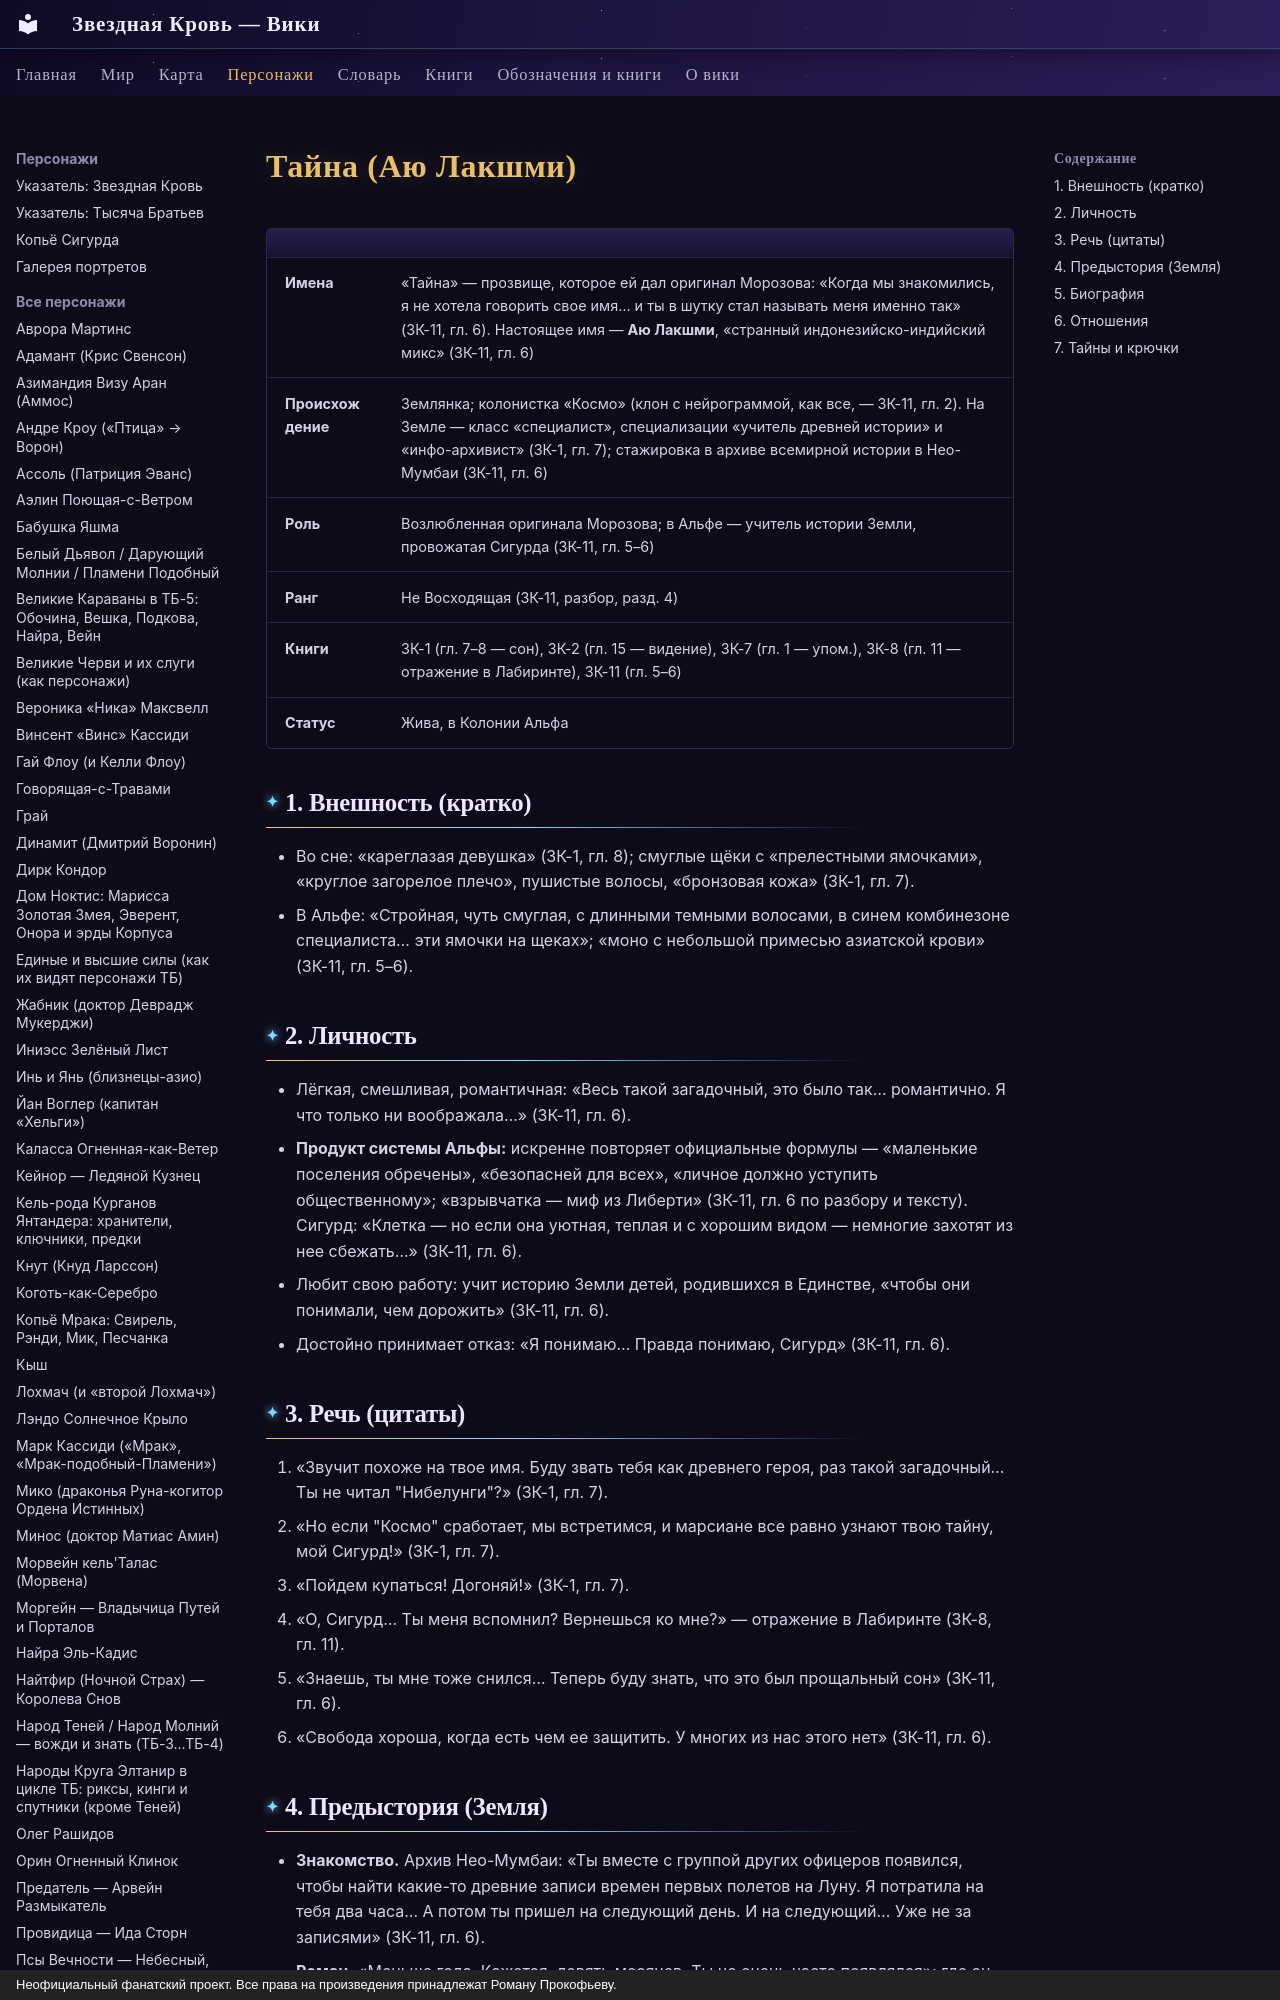

repository: evgenykzz2/Starblood · page: personazhi/tajna/index.html · generator: mkdocs · copyright: Неофициальный фанатский проект. Все права на произведения принадлежат Роману Прокофьеву.

# Тайна (Аю Лакшми)


| | |
|---|---|
| **Имена** | «Тайна» — прозвище, которое ей дал оригинал Морозова: «Когда мы знакомились, я не хотела говорить свое имя… и ты в шутку стал называть меня именно так» (ЗК-11, гл. 6). Настоящее имя — **Аю Лакшми**, «странный индонезийско-индийский микс» (ЗК-11, гл. 6) |
| **Происхождение** | Землянка; колонистка «Космо» (клон с нейрограммой, как все, — ЗК-11, гл. 2). На Земле — класс «специалист», специализации «учитель древней истории» и «инфо-архивист» (ЗК-1, гл. 7); стажировка в архиве всемирной истории в Нео-Мумбаи (ЗК-11, гл. 6) |
| **Роль** | Возлюбленная оригинала Морозова; в Альфе — учитель истории Земли, провожатая Сигурда (ЗК-11, гл. 5–6) |
| **Ранг** | Не Восходящая (ЗК-11, разбор, разд. 4) |
| **Книги** | ЗК-1 (гл. 7–8 — сон), ЗК-2 (гл. 15 — видение), ЗК-7 (гл. 1 — упом.), ЗК-8 (гл. 11 — отражение в Лабиринте), ЗК-11 (гл. 5–6) |
| **Статус** | Жива, в Колонии Альфа |

## 1. Внешность (кратко)
- Во сне: «кареглазая девушка» (ЗК-1, гл. 8); смуглые щёки с «прелестными ямочками», «круглое загорелое плечо», пушистые волосы, «бронзовая кожа» (ЗК-1, гл. 7).
- В Альфе: «Стройная, чуть смуглая, с длинными темными волосами, в синем комбинезоне специалиста… эти ямочки на щеках»; «моно с небольшой примесью азиатской крови» (ЗК-11, гл. 5–6).

## 2. Личность
- Лёгкая, смешливая, романтичная: «Весь такой загадочный, это было так… романтично. Я что только ни воображала…» (ЗК-11, гл. 6).
- **Продукт системы Альфы:** искренне повторяет официальные формулы — «маленькие поселения обречены», «безопасней для всех», «личное должно уступить общественному»; «взрывчатка — миф из Либерти» (ЗК-11, гл. 6 по разбору и тексту). Сигурд: «Клетка — но если она уютная, теплая и с хорошим видом — немногие захотят из нее сбежать…» (ЗК-11, гл. 6).
- Любит свою работу: учит историю Земли детей, родившихся в Единстве, «чтобы они понимали, чем дорожить» (ЗК-11, гл. 6).
- Достойно принимает отказ: «Я понимаю… Правда понимаю, Сигурд» (ЗК-11, гл. 6).

## 3. Речь (цитаты)
1. «Звучит похоже на твое имя. Буду звать тебя как древнего героя, раз такой загадочный… Ты не читал "Нибелунги"?» (ЗК-1, гл. 7).
2. «Но если "Космо" сработает, мы встретимся, и марсиане все равно узнают твою тайну, мой Сигурд!» (ЗК-1, гл. 7).
3. «Пойдем купаться! Догоняй!» (ЗК-1, гл. 7).
4. «О, Сигурд… Ты меня вспомнил? Вернешься ко мне?» — отражение в Лабиринте (ЗК-8, гл. 11).
5. «Знаешь, ты мне тоже снился… Теперь буду знать, что это был прощальный сон» (ЗК-11, гл. 6).
6. «Свобода хороша, когда есть чем ее защитить. У многих из нас этого нет» (ЗК-11, гл. 6).
